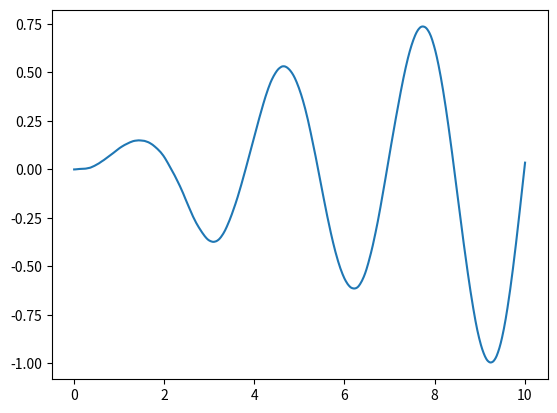

The script that saved this image:
"""
transfer function block (SISO)
"""
import numpy as np
import matplotlib.pyplot as plt

class transfer_function:
    def __init__(self, num, den, Ts):
        # expects num and den to be numpy arrays of shape (1,m) and (1,n)
        m = num.shape[1]
        n = den.shape[1]
        # set initial conditions
        self._state = np.zeros((n-1, 1))
        # make the leading coef of den == 1
        if den[0][0] != 1:
            den = den / den[0][0]
            num = num / den[0][0]
        self.num = num
        self.den = den
        # set up state space equations in control canonical form
        self._A = np.eye(n-1)
        self._B = np.zeros((n-1, 1))
        self._C = np.zeros((1, n-1))
        self._B[0][0] = Ts
        if m == n:
            self._D = num[0][0]
            for i in range(0, m):
                self._C[0][n-i-2] = num[0][m-i-1] - num[0][0]*den[0][n-i-2]
            for i in range(0, n-1):
                self._A[0][i] += - Ts * den[0][i+1]
            for i in range(1, n-1):
                self._A[i][i-1] += Ts
        else:
            self._D = 0.0
            for i in range(0, m):
                self._C[0][n-i-2] = num[0][m-i-1]
            for i in range(0, n-1):
                self._A[0][i] += - Ts * den[0][i]
            for i in range(1, n-1):
                self._A[i][i-1] += Ts

    def update(self, u):
        '''Update state space model'''
        self._state = self._A @ self._state + self._B * u
        y = self._C @ self._state + self._D * u
        return y[0][0]

if __name__ == "__main__":
    # instantiate the system
    Ts = 0.01  # simulation step size
    num = np.array([[1, 2]])  # numerator polynomial
    den = np.array([[1, 4, 5, 6]])  # denominator polynomial (no leading 1: s^3+4s^2+5s+6)
    system = transfer_function(num, den, Ts)

    # main simulation loop
    sim_time = 0.0
    time = [sim_time]
    output = [system.update(0.)]
    while sim_time < 10.0:
        u = np.random.randn()  # white noise
        y = system.update(u)  # update based on current input
        sim_time += Ts   # increment the simulation time

        # update date for plotting
        time.append(sim_time)
        output.append(y)

    # plot output vs time
    plt.plot(time, output)
    plt.show()


